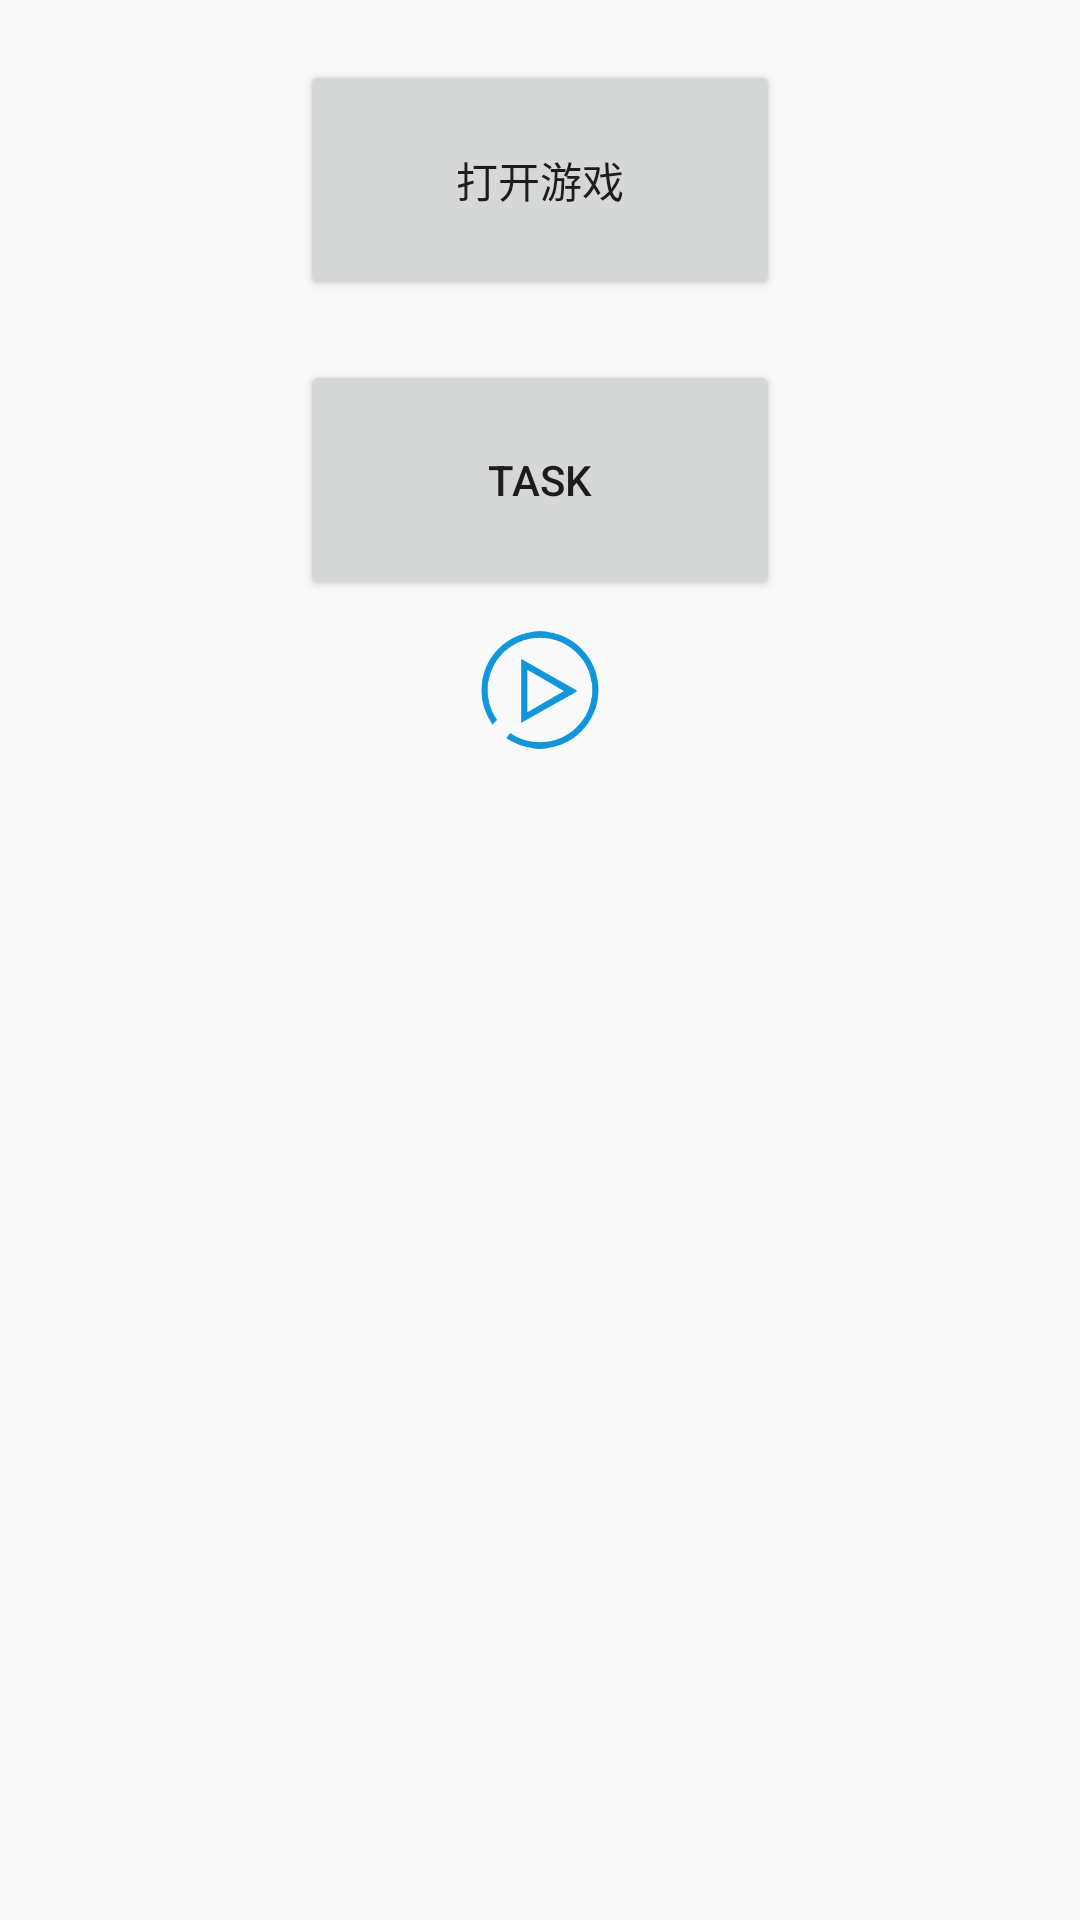

Produce the Android XML layout that renders to this screen, including the resource entries it uses.
<!-- AndroidManifest.xml: application theme Theme.Design.Light.NoActionBar -->
<!-- res/layout/layout_float.xml -->
<?xml version="1.0" encoding="utf-8"?>
<LinearLayout xmlns:android="http://schemas.android.com/apk/res/android"
    xmlns:app="http://schemas.android.com/apk/res-auto"
    android:layout_width="wrap_content"
    android:layout_height="wrap_content"
    android:gravity="center_horizontal"
    android:orientation="vertical"
    android:padding="20dp">


    <Button
        android:id="@+id/bt_open"
        android:layout_width="160dp"
        android:layout_height="80dp"
        android:text="打开游戏" />

    <Button
        android:id="@+id/bt_task"
        android:layout_width="160dp"
        android:layout_height="80dp"
        android:layout_marginTop="20dp"
        android:text="Task" />








    
    
    
    
    
    


    
    
    
    
    
    

    <ImageView
        android:id="@+id/iv_fun"
        android:layout_width="60dp"
        android:layout_height="60dp"
        android:padding="10dp"
        android:src="@mipmap/icon_play" />
</LinearLayout>
<!-- resources referenced by this layout -->
<resources>
  <!-- mipmap add: png bitmap (mipmap-xxhdpi, 5069 bytes) -->
  <!-- mipmap icon_play: png bitmap (mipmap-xxhdpi, 11068 bytes) -->
</resources>
